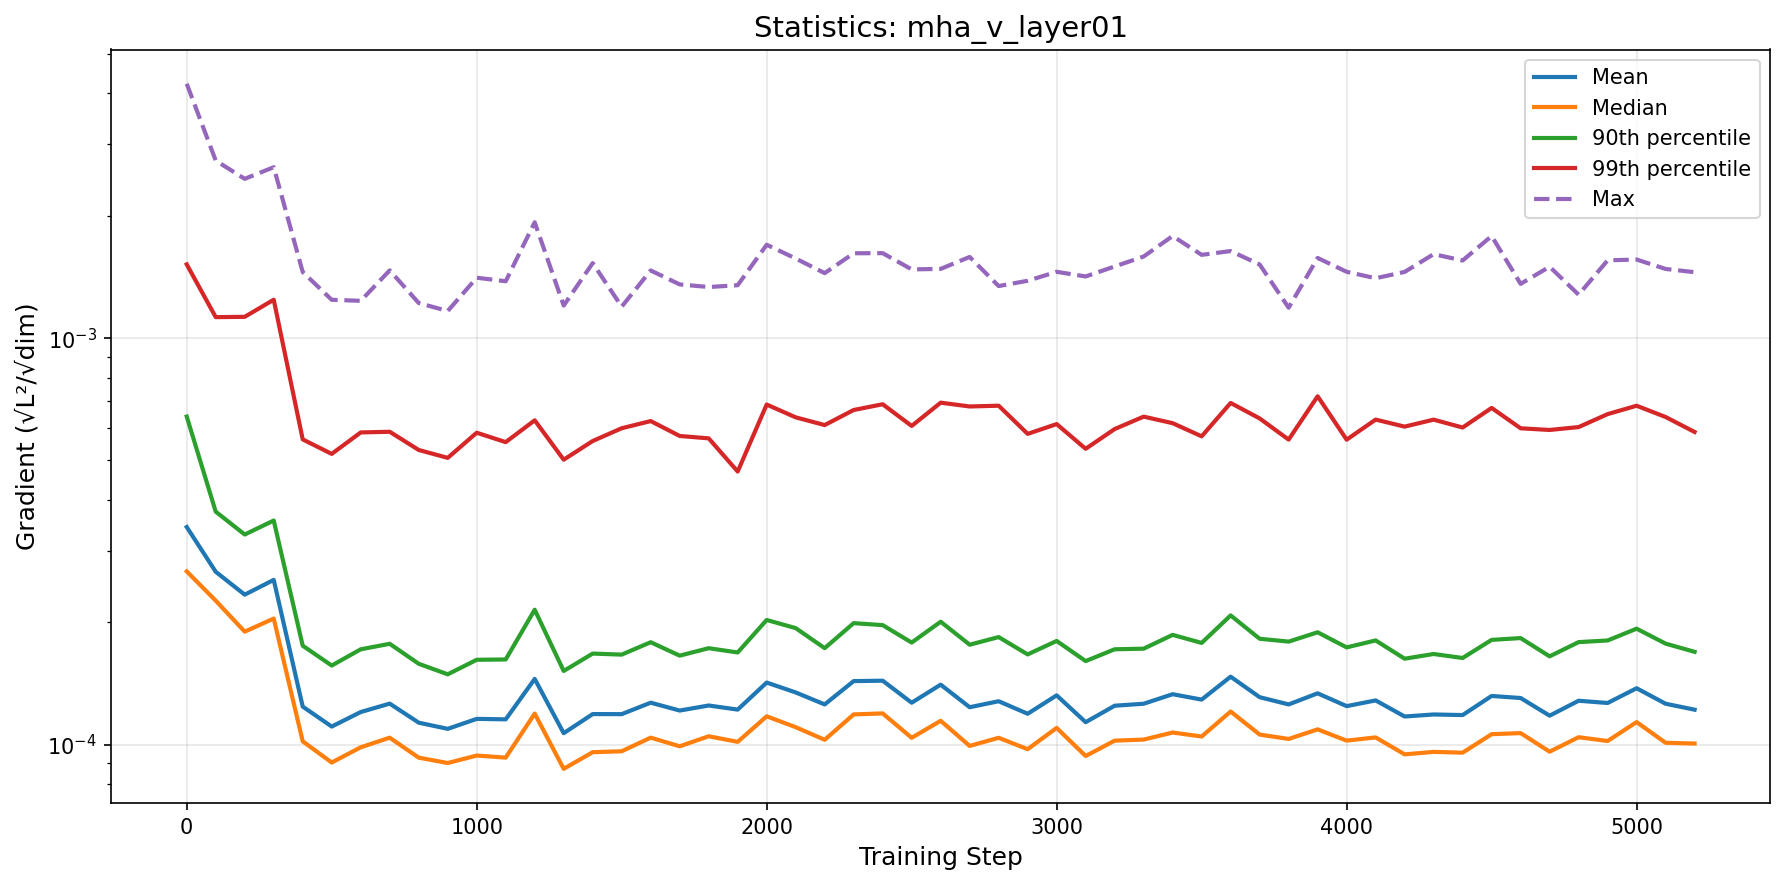

The table this chart was drawn from, first rows:
step, mean, median, p90, p99, max
0, 0.0003429, 0.0002667, 0.0006412, 0.001518, 0.004225
100, 0.0002661, 0.0002259, 0.0003741, 0.001126, 0.002734
200, 0.0002338, 0.0001896, 0.0003287, 0.001128, 0.002465
300, 0.0002542, 0.0002042, 0.0003558, 0.001243, 0.002633
400, 0.000124, 0.0001018, 0.0001751, 0.0005634, 0.001454
500, 0.0001107, 9.032598973135464e-05, 0.0001564, 0.000519, 0.001242
600, 0.0001202, 9.845705062616616e-05, 0.0001715, 0.0005861, 0.001235
700, 0.0001261, 0.000104, 0.000177, 0.0005883, 0.001468
800, 0.0001132, 9.284879342885688e-05, 0.000158, 0.0005306, 0.00122
900, 0.0001093, 9.006723485072143e-05, 0.0001489, 0.0005074, 0.001166
1000, 0.0001157, 9.395246161147952e-05, 0.0001616, 0.0005851, 0.001408
1100, 0.0001153, 9.28705521801021e-05, 0.0001619, 0.0005547, 0.00138
1200, 0.000145, 0.0001192, 0.0002146, 0.0006277, 0.001928
1300, 0.0001066, 8.714997966308147e-05, 0.0001517, 0.0005022, 0.001203
1400, 0.0001188, 9.576092270435765e-05, 0.0001674, 0.0005582, 0.00153
1500, 0.0001188, 9.626688915886916e-05, 0.0001664, 0.0006001, 0.001195
1600, 0.0001268, 0.000104, 0.0001786, 0.000625, 0.001467
1700, 0.0001212, 9.901875455398113e-05, 0.0001655, 0.0005744, 0.001356
1800, 0.0001248, 0.0001048, 0.0001726, 0.0005667, 0.001336
1900, 0.0001219, 0.0001015, 0.0001685, 0.0004696, 0.001349
2000, 0.0001421, 0.0001173, 0.0002025, 0.0006864, 0.001697
2100, 0.0001343, 0.0001103, 0.0001934, 0.0006384, 0.00157
2200, 0.0001255, 0.0001027, 0.0001726, 0.000611, 0.001445
2300, 0.0001433, 0.0001186, 0.0001989, 0.0006655, 0.001617
2400, 0.0001436, 0.0001193, 0.0001967, 0.0006875, 0.001618
2500, 0.0001267, 0.0001039, 0.0001782, 0.000608, 0.001476
2600, 0.0001404, 0.0001144, 0.0002006, 0.0006937, 0.00148
2700, 0.0001236, 9.92328132269904e-05, 0.0001761, 0.0006789, 0.001584
2800, 0.0001278, 0.0001039, 0.0001838, 0.0006819, 0.001343
2900, 0.0001191, 9.740673704072833e-05, 0.0001666, 0.0005813, 0.001384
3000, 0.0001321, 0.0001099, 0.0001799, 0.0006145, 0.001456
3100, 0.0001135, 9.370453335577622e-05, 0.0001605, 0.0005342, 0.001418
3200, 0.0001246, 0.0001022, 0.0001716, 0.0005974, 0.001501
3300, 0.000126, 0.0001028, 0.0001721, 0.000641, 0.001588
3400, 0.000133, 0.0001071, 0.0001862, 0.0006176, 0.001783
3500, 0.000129, 0.0001047, 0.0001779, 0.0005733, 0.001603
3600, 0.0001469, 0.0001206, 0.0002079, 0.0006926, 0.001638
3700, 0.0001308, 0.0001058, 0.0001821, 0.0006345, 0.001518
3800, 0.0001255, 0.0001032, 0.0001792, 0.0005628, 0.001188
3900, 0.0001337, 0.000109, 0.0001889, 0.0007193, 0.001575
4000, 0.0001243, 0.0001022, 0.0001734, 0.0005625, 0.001456
4100, 0.0001284, 0.0001041, 0.0001804, 0.0006303, 0.001404
4200, 0.0001172, 9.459888678975403e-05, 0.0001626, 0.0006057, 0.001455
4300, 0.0001186, 9.593695722287521e-05, 0.000167, 0.0006301, 0.001609
4400, 0.0001182, 9.550323738949373e-05, 0.0001633, 0.0006026, 0.001552
4500, 0.0001317, 0.000106, 0.0001809, 0.0006733, 0.001783
4600, 0.0001302, 0.0001067, 0.0001828, 0.0006, 0.00136
4700, 0.0001178, 9.604039223631844e-05, 0.0001648, 0.0005943, 0.001499
4800, 0.0001282, 0.0001042, 0.0001787, 0.0006041, 0.001279
4900, 0.0001266, 0.000102, 0.0001803, 0.0006501, 0.001554
5000, 0.0001376, 0.0001136, 0.0001928, 0.0006818, 0.001561
5100, 0.000126, 0.000101, 0.0001771, 0.0006396, 0.00148
5200, 0.0001218, 0.0001006, 0.0001691, 0.0005875, 0.001453
